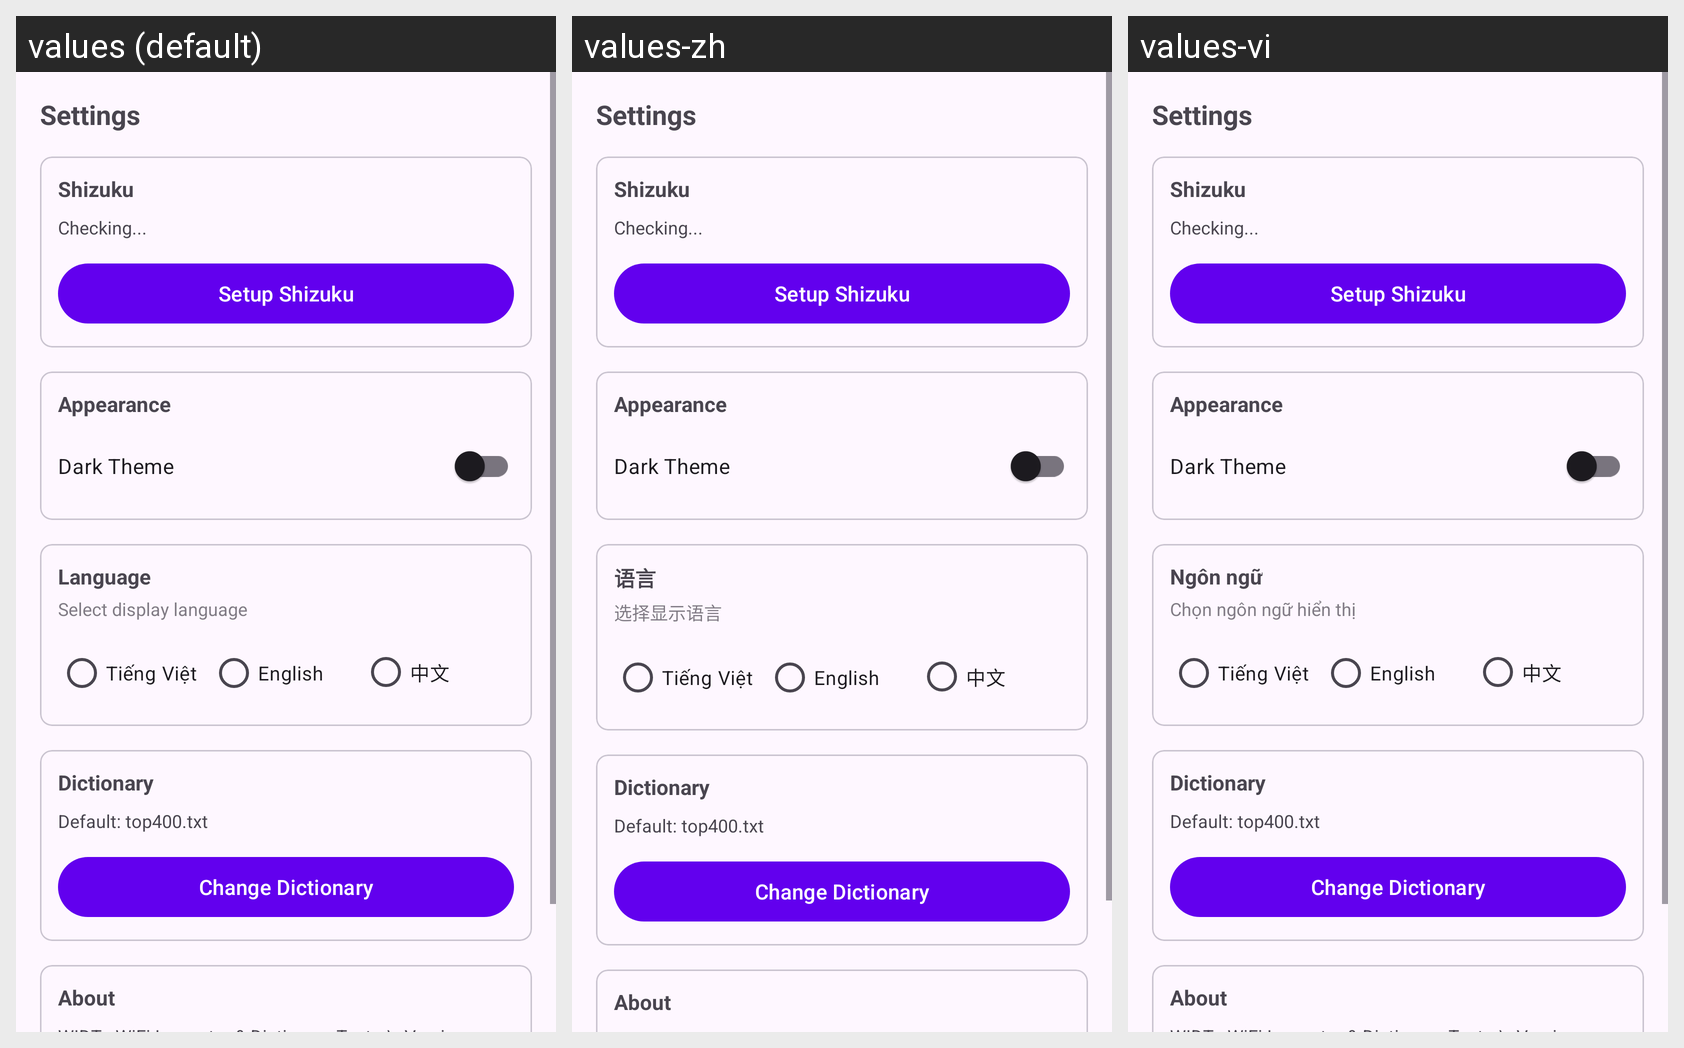

For this localized Android screen grid, give each drawn string resource with its value in every locale shown.
Android screen res/layout/fragment_settings.xml rendered under 3 locales, left to right: values (default), values-zh, values-vi. Device: Nexus 5 (rendered at 1080×1920; each locale shown at half size, 540×960, under a caption strip naming it); theme Theme.WIDT.
Strings drawn on this screen, with the default value and each locale's value (text and hints the layout hard-codes, and strings that could not be matched under every locale, appear in the picture but are not listed):

language_title
  values: Language
  values-zh: 语言
  values-vi: Ngôn ngữ

language_select_hint
  values: Select display language
  values-zh: 选择显示语言
  values-vi: Chọn ngôn ngữ hiển thị

language_vietnamese
  values: Tiếng Việt
  values-zh: Tiếng Việt
  values-vi: Tiếng Việt

language_english
  values: English
  values-zh: English
  values-vi: English

language_chinese
  values: 中文
  values-zh: 中文
  values-vi: 中文
